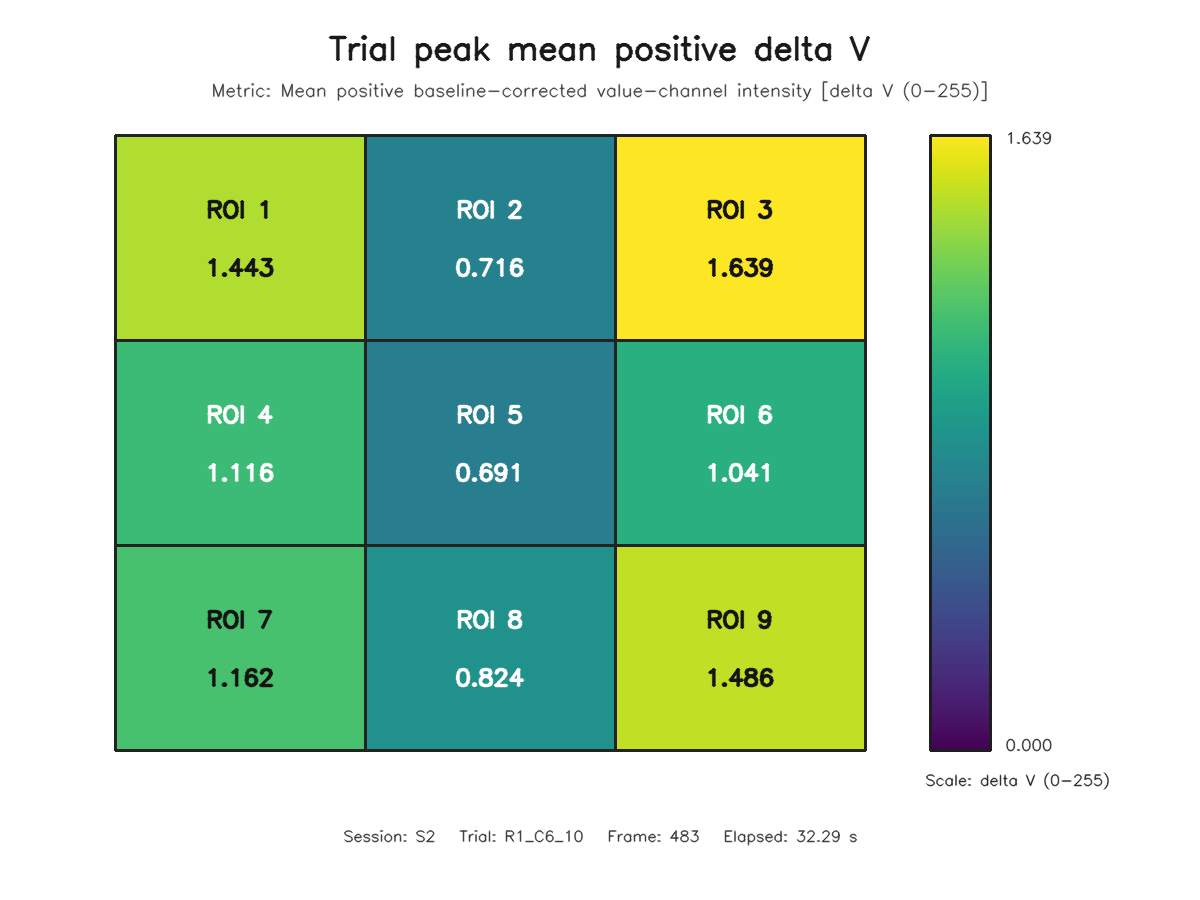

The table this chart was drawn from, first rows:
roi, row, column, value
1, 1, 1, 1.443
2, 1, 2, 0.7157
3, 1, 3, 1.639
4, 2, 1, 1.116
5, 2, 2, 0.6907
6, 2, 3, 1.041
7, 3, 1, 1.162
8, 3, 2, 0.8245
9, 3, 3, 1.486
